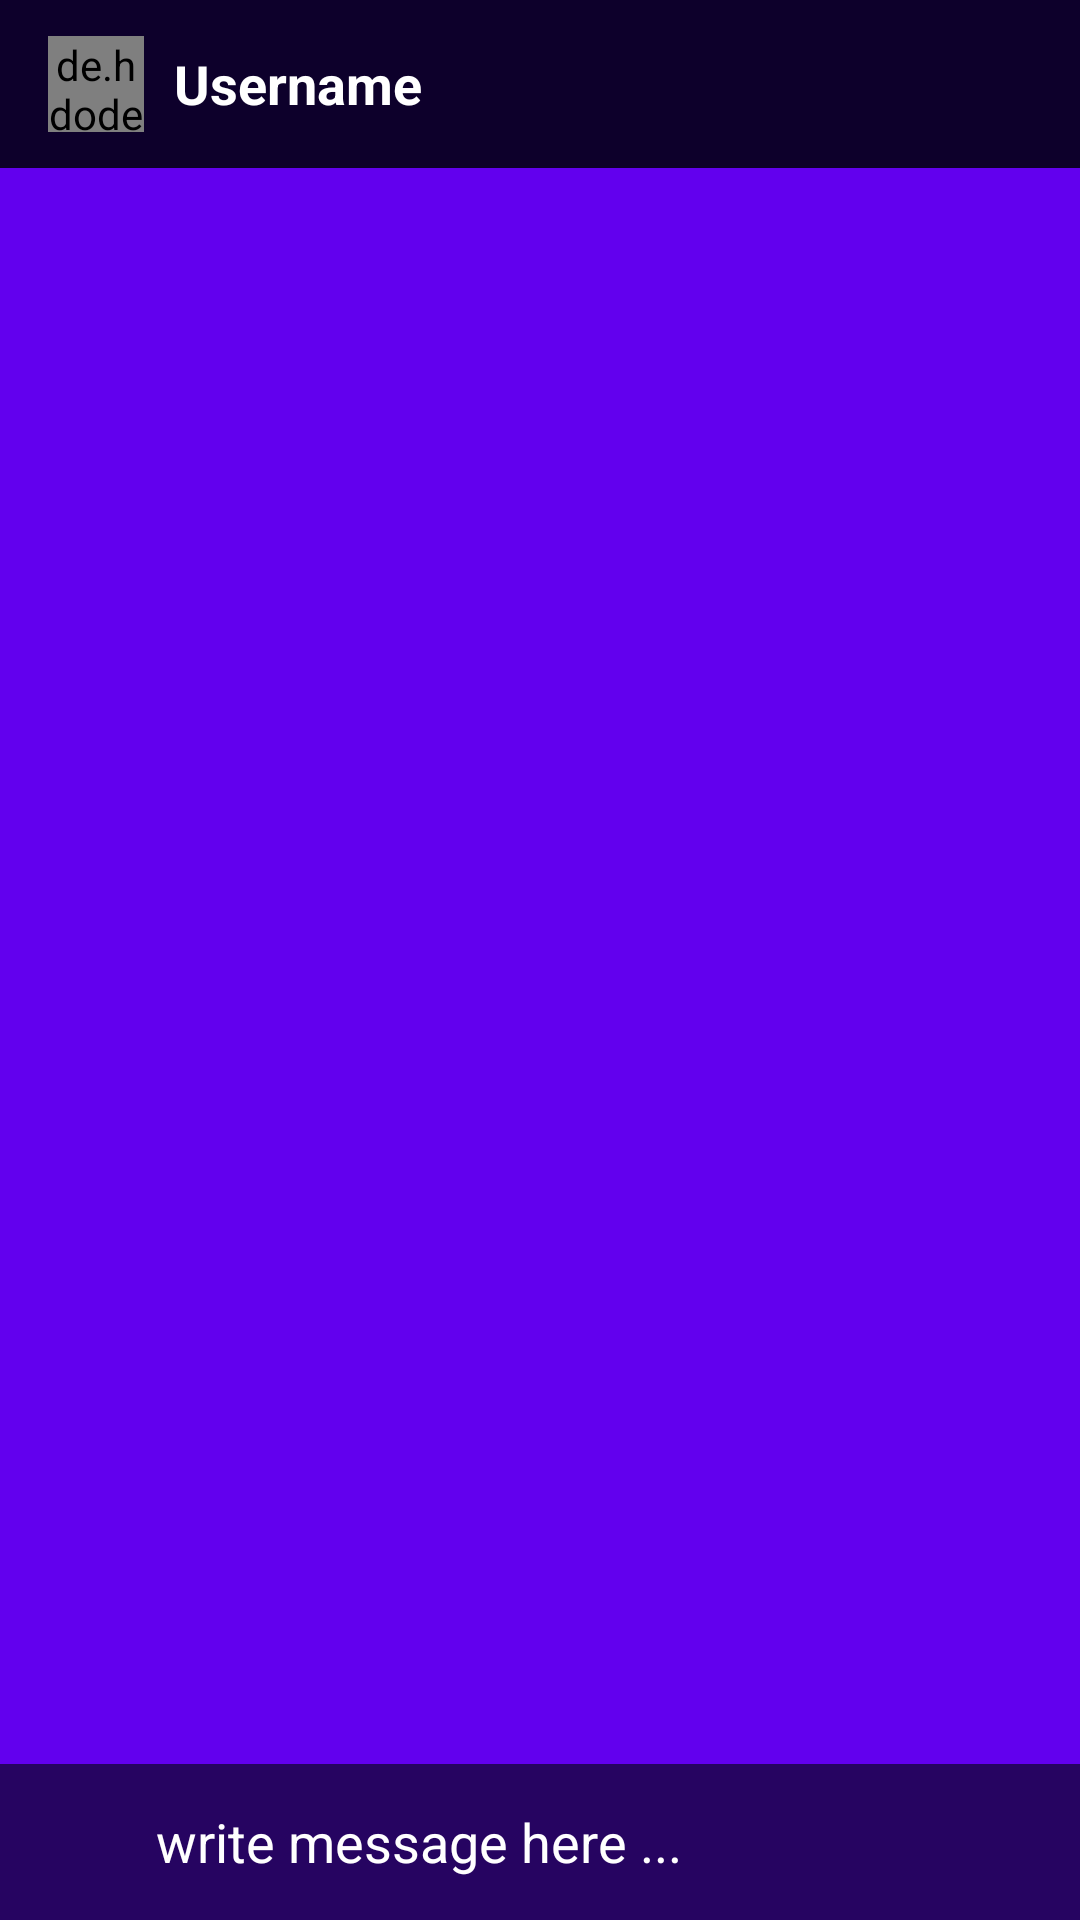

This screen was rendered from an Android layout file. Write that file and the resources it references.
<!-- AndroidManifest.xml: activity theme Theme.OxyGameS.NoActionBar -->
<!-- res/layout/activity_message_chat.xml -->
<?xml version="1.0" encoding="utf-8"?>
<layout>

    <RelativeLayout xmlns:android="http://schemas.android.com/apk/res/android"
        xmlns:app="http://schemas.android.com/apk/res-auto"
        xmlns:tools="http://schemas.android.com/tools"
        android:layout_width="match_parent"
        android:layout_height="match_parent"
        android:background="@color/colorPrimary"
        tools:context=".activity.MessageChatActivity">

        <com.google.android.material.appbar.AppBarLayout
            android:id="@+id/barLayout_message_chat"
            android:layout_width="match_parent"
            android:layout_height="wrap_content"
            android:theme="@style/Theme.OxyGameS.AppBarOverlay">

            <androidx.appcompat.widget.Toolbar
                android:id="@+id/toolbar_message_chat"
                android:layout_width="match_parent"
                android:layout_height="wrap_content"
                android:background="?attr/colorPrimaryDark"
                app:popupTheme="@style/Theme.OxyGameS.PopupOverlay">

                <de.hdodenhof.circleimageview.CircleImageView
                    android:id="@+id/profile_image_chat"
                    android:layout_width="32dp"
                    android:layout_height="32dp"
                    android:src="@drawable/ic_avatar">

                </de.hdodenhof.circleimageview.CircleImageView>

                <TextView
                    android:id="@+id/username_chat"
                    android:layout_width="wrap_content"
                    android:layout_height="wrap_content"
                    android:layout_marginStart="26dp"
                    android:layout_marginLeft="26dp"
                    android:text="@string/label_username"
                    android:textColor="@color/white"
                    android:textSize="18sp"
                    android:textStyle="bold">

                </TextView>

            </androidx.appcompat.widget.Toolbar>

        </com.google.android.material.appbar.AppBarLayout>

        <androidx.recyclerview.widget.RecyclerView
            android:id="@+id/recycler_view_chats"
            android:layout_width="match_parent"
            android:layout_height="match_parent"
            android:layout_above="@+id/relative_layout_bottom_chat"
            android:layout_below="@+id/barLayout_message_chat">

        </androidx.recyclerview.widget.RecyclerView>

        <RelativeLayout
            android:id="@+id/relative_layout_bottom_chat"
            android:layout_width="match_parent"
            android:layout_height="wrap_content"
            android:layout_alignParentBottom="true"
            android:background="@color/colorProfile"
            android:padding="6dp">

            <ImageView
                android:id="@+id/attach_image_file_btn"
                android:layout_width="40dp"
                android:layout_height="40dp"
                android:layout_alignParentStart="true"
                android:layout_alignParentLeft="true"
                android:background="@drawable/ic_attach_file"
                android:contentDescription="@string/description_image_file">

            </ImageView>

            <EditText
                android:id="@+id/text_message_chat"
                android:layout_width="match_parent"
                android:layout_height="wrap_content"
                android:layout_centerVertical="true"
                android:layout_marginStart="6dp"
                android:layout_marginEnd="6dp"
                android:layout_toStartOf="@+id/send_message_btn"
                android:layout_toLeftOf="@+id/send_message_btn"
                android:layout_toEndOf="@+id/attach_image_file_btn"
                android:layout_toRightOf="@+id/attach_image_file_btn"
                android:autofillHints=""
                android:background="@color/transparent"
                android:hint="@string/label_write_message_here"
                android:inputType="textAutoComplete"
                android:textColor="@color/colorAccent"
                android:textColorHint="@color/white">

            </EditText>

            <ImageView
                android:id="@+id/send_message_btn"
                android:layout_width="40dp"
                android:layout_height="40dp"
                android:layout_alignParentEnd="true"
                android:layout_alignParentRight="true"
                android:background="@drawable/ic_send"
                android:contentDescription="@string/description_send_icone">

            </ImageView>

        </RelativeLayout>

    </RelativeLayout>
</layout>
<!-- resources referenced by this layout -->
<resources>
  <color name="colorAccent">#BAA700</color>
  <color name="colorPrimary">#FF6200EE</color>
  <color name="colorProfile">#260461</color>
  <color name="transparent">#00FFFFFF</color>
  <color name="white">#FFFFFFFF</color>
  <!-- drawable ic_avatar: png bitmap (drawable, 83589 bytes) -->
  <string name="description_image_file">image file</string>
  <string name="description_send_icone">send icone</string>
  <string name="label_username">Username</string>
  <string name="label_write_message_here">write message here ...</string>
  <style name="Theme.OxyGameS.AppBarOverlay" parent="ThemeOverlay.AppCompat.Dark.ActionBar" />
  <style name="Theme.OxyGameS.PopupOverlay" parent="ThemeOverlay.AppCompat.Light" />
  <style name="Theme.OxyGameS.NoActionBar">
          <item name="windowActionBar">false</item>
          <item name="windowNoTitle">true</item>
      </style>
</resources>
